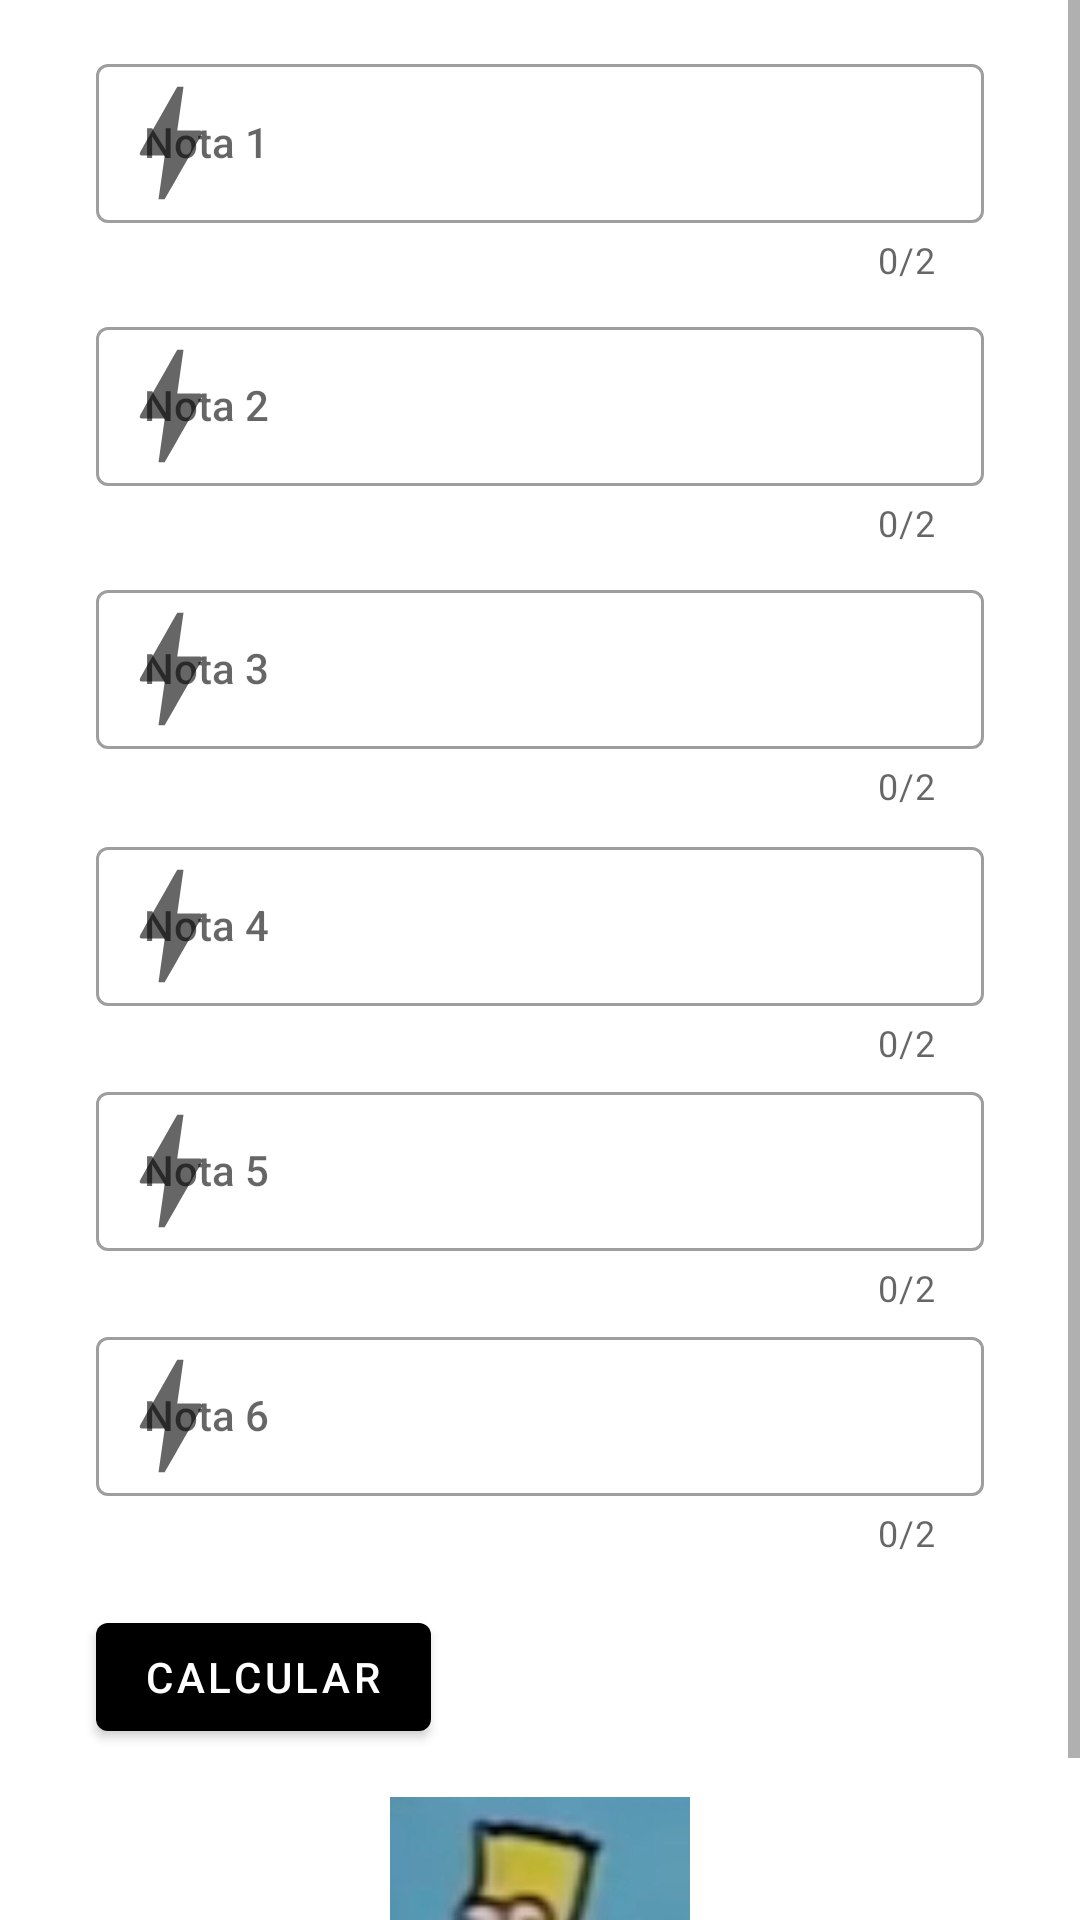

The Android layout XML behind this screen, and the referenced resources:
<!-- AndroidManifest.xml: application theme Theme.MyRural -->
<!-- res/layout/activity_main.xml -->
<?xml version="1.0" encoding="utf-8"?>
<ScrollView
        xmlns:android="http://schemas.android.com/apk/res/android"
        xmlns:tools="http://schemas.android.com/tools"
        xmlns:app="http://schemas.android.com/apk/res-auto"
        android:layout_width="match_parent"
        android:layout_height="match_parent"
        tools:context=".MainActivity">

    <androidx.constraintlayout.widget.ConstraintLayout
            android:layout_width="match_parent"
            android:layout_height="match_parent">
        <com.google.android.material.textfield.TextInputLayout
                style="@style/Widget.MaterialComponents.TextInputLayout.OutlinedBox"
                android:id="@+id/campo_nota_1"
                android:layout_width="match_parent"
                android:layout_height="wrap_content"
                android:layout_marginStart="32dp"
                android:layout_marginTop="16dp"
                android:layout_marginEnd="32dp"
                android:hint="Nota 1"
                app:counterEnabled="true"
                app:counterMaxLength="2"
                app:endIconMode="clear_text"
                app:startIconDrawable="@drawable/baseline_bolt_24"
                app:layout_constraintEnd_toEndOf="parent"
                app:layout_constraintStart_toStartOf="parent"
                app:layout_constraintTop_toTopOf="parent" app:layout_constraintHorizontal_bias="0.0">
            <com.google.android.material.textfield.TextInputEditText
                    android:id="@+id/nota1"
                    android:maxLength="2"
                    android:layout_width="match_parent"
                    android:layout_height="wrap_content"
                    android:textAppearance="@style/TextAppearance.AppCompat.Body2"
                    android:selectAllOnFocus="false" android:singleLine="false"
                    android:inputType="number"/>

        </com.google.android.material.textfield.TextInputLayout>

        <com.google.android.material.textfield.TextInputLayout
                style="@style/Widget.MaterialComponents.TextInputLayout.OutlinedBox"
                android:id="@+id/campo_nota_2"
                android:layout_width="match_parent"
                android:layout_height="wrap_content"
                android:hint="Nota 2"
                app:counterEnabled="true"
                app:counterMaxLength="2"
                app:endIconMode="clear_text"
                app:startIconDrawable="@drawable/baseline_bolt_24"
                android:layout_marginTop="9dp"
                app:layout_constraintStart_toStartOf="parent"
                app:layout_constraintEnd_toEndOf="parent" android:layout_marginStart="32dp"
                android:layout_marginEnd="32dp" app:layout_constraintTop_toBottomOf="@+id/campo_nota_1">
            <com.google.android.material.textfield.TextInputEditText
                    android:id="@+id/nota2"
                    android:maxLength="2"
                    android:layout_width="match_parent"
                    android:textColor="@color/black"
                    android:layout_height="wrap_content"
                    android:textAppearance="@style/TextAppearance.AppCompat.Body2"
                    android:selectAllOnFocus="false" android:singleLine="false" android:inputType="number"/>

        </com.google.android.material.textfield.TextInputLayout>


        <com.google.android.material.textfield.TextInputLayout
                style="@style/Widget.MaterialComponents.TextInputLayout.OutlinedBox"
                android:id="@+id/campo_nota_3"
                android:layout_width="match_parent"
                android:layout_height="wrap_content"
                android:hint="Nota 3"
                app:counterEnabled="true"
                app:counterMaxLength="2"
                app:endIconMode="clear_text"
                app:startIconDrawable="@drawable/baseline_bolt_24"
                app:layout_constraintStart_toStartOf="parent"
                app:layout_constraintEnd_toEndOf="parent" android:layout_marginStart="32dp"
                android:layout_marginEnd="32dp" android:layout_marginTop="9dp"
                app:layout_constraintTop_toBottomOf="@+id/campo_nota_2">
            <com.google.android.material.textfield.TextInputEditText
                    android:id="@+id/nota3"
                    android:maxLength="2"
                    android:layout_width="match_parent"
                    android:layout_height="wrap_content"
                    android:textAppearance="@style/TextAppearance.AppCompat.Body2"
                    android:selectAllOnFocus="false" android:singleLine="false" android:inputType="number"/>

        </com.google.android.material.textfield.TextInputLayout>

        <com.google.android.material.textfield.TextInputLayout
                style="@style/Widget.MaterialComponents.TextInputLayout.OutlinedBox"
                android:id="@+id/campo_nota_4"
                android:layout_width="match_parent"
                android:layout_height="wrap_content"
                android:hint="Nota 4"
                app:counterEnabled="true"
                app:counterMaxLength="2"
                app:endIconMode="clear_text"
                app:startIconDrawable="@drawable/baseline_bolt_24"
                app:layout_constraintStart_toStartOf="parent"
                app:layout_constraintEnd_toEndOf="parent" android:layout_marginStart="32dp"
                android:layout_marginEnd="32dp" android:layout_marginTop="7dp"
                app:layout_constraintTop_toBottomOf="@+id/campo_nota_3">
            <com.google.android.material.textfield.TextInputEditText
                    android:id="@+id/nota4"
                    android:maxLength="2"
                    android:layout_width="match_parent"
                    android:layout_height="wrap_content"
                    android:textAppearance="@style/TextAppearance.AppCompat.Body2"
                    android:selectAllOnFocus="false" android:singleLine="false" android:inputType="number"/>

        </com.google.android.material.textfield.TextInputLayout>


        <com.google.android.material.textfield.TextInputLayout
                style="@style/Widget.MaterialComponents.TextInputLayout.OutlinedBox"
                android:id="@+id/campo_nota_5"
                android:layout_width="match_parent"
                android:layout_height="wrap_content"
                android:hint="Nota 5"
                app:counterEnabled="true"
                app:counterMaxLength="2"
                app:endIconMode="clear_text"
                app:startIconDrawable="@drawable/baseline_bolt_24"
                app:layout_constraintStart_toStartOf="parent"
                app:layout_constraintEnd_toEndOf="parent" android:layout_marginStart="32dp"
                android:layout_marginEnd="32dp" android:layout_marginTop="3dp"
                app:layout_constraintTop_toBottomOf="@+id/campo_nota_4">
            <com.google.android.material.textfield.TextInputEditText
                    android:id="@+id/nota5"
                    android:maxLength="2"
                    android:layout_width="match_parent"
                    android:layout_height="wrap_content"
                    android:textAppearance="@style/TextAppearance.AppCompat.Body2"
                    android:selectAllOnFocus="false" android:singleLine="false" android:inputType="number"/>

        </com.google.android.material.textfield.TextInputLayout>

        <com.google.android.material.textfield.TextInputLayout
                style="@style/Widget.MaterialComponents.TextInputLayout.OutlinedBox"
                android:id="@+id/Campo_Nota_6"
                android:layout_width="match_parent"
                android:layout_height="wrap_content"
                app:counterEnabled="true"
                app:counterMaxLength="2"
                app:endIconMode="clear_text"
                android:hint="Nota 6"
                app:startIconDrawable="@drawable/baseline_bolt_24"
                app:layout_constraintStart_toStartOf="parent"
                app:layout_constraintEnd_toEndOf="parent" android:layout_marginStart="32dp"
                android:layout_marginEnd="32dp" android:layout_marginTop="3dp"
                app:layout_constraintTop_toBottomOf="@+id/campo_nota_5">
            <com.google.android.material.textfield.TextInputEditText
                    android:id="@+id/Nota6"
                    android:maxLength="2"
                    android:layout_width="match_parent"
                    android:layout_height="wrap_content"
                    android:textAppearance="@style/TextAppearance.AppCompat.Body2"
                    android:selectAllOnFocus="false" android:singleLine="false"
                    android:inputType="number"/>

        </com.google.android.material.textfield.TextInputLayout>

        <Button
                android:text="CALCULAR"
                android:layout_width="0dp"
                android:layout_height="wrap_content" android:id="@+id/CALCULAR"
                app:layout_constraintStart_toStartOf="parent"
                android:layout_marginTop="16dp"
                android:layout_marginStart="32dp" app:layout_constraintTop_toBottomOf="@+id/Campo_Nota_6"/>
        <ImageView
                android:layout_width="100dp"
                android:layout_height="100dp" app:srcCompat="@drawable/rx" android:id="@+id/imageView2"
                app:layout_constraintEnd_toEndOf="parent" app:layout_constraintTop_toBottomOf="@+id/CALCULAR"
                app:layout_constraintStart_toStartOf="parent" android:layout_marginTop="16dp"/>
        <TextView
                android:text="TextView"
                android:visibility="gone"
                android:layout_width="wrap_content"
                android:layout_height="wrap_content"
                android:id="@+id/resultado"
                android:textSize="20sp"
                android:fontFamily="sans-serif"
                app:layout_constraintEnd_toEndOf="parent"
                app:layout_constraintStart_toEndOf="@+id/CALCULAR"
                app:layout_constraintTop_toBottomOf="@+id/Campo_Nota_6" android:layout_marginTop="16dp"
                tools:text="vas perdiendo"/>
    </androidx.constraintlayout.widget.ConstraintLayout>

</ScrollView>
<!-- resources referenced by this layout -->
<resources>
  <color name="black">#FF000000</color>
  <!-- drawable baseline_bolt_24 (drawable) -->
  <vector android:height="50dp" android:tint="#000000"
      android:viewportHeight="24" android:viewportWidth="24"
      android:width="50dp" xmlns:android="http://schemas.android.com/apk/res/android">
      <path android:fillColor="@android:color/white" android:pathData="M11,21h-1l1,-7H7.5c-0.58,0 -0.57,-0.32 -0.38,-0.66 0.19,-0.34 0.05,-0.08 0.07,-0.12C8.48,10.94 10.42,7.54 13,3h1l-1,7h3.5c0.49,0 0.56,0.33 0.47,0.51l-0.07,0.15C12.96,17.55 11,21 11,21z"/>
  </vector>
  <!-- drawable rx: jpg bitmap (drawable, 13934 bytes) -->
  <style name="Theme.MyRural" parent="Theme.MaterialComponents.DayNight.DarkActionBar">
          
          <item name="colorPrimary">@color/black</item>
          <item name="colorPrimaryVariant">@color/black</item>
          <item name="colorOnPrimary">@color/white</item>
          
          <item name="colorSecondary">@color/secondary_color</item>
          <item name="colorSecondaryVariant">@color/secondary_color</item>
          <item name="colorOnSecondary">@color/black</item>
          
          <item name="android:statusBarColor">?attr/colorPrimaryVariant</item>
          
      </style>
  <color name="white">#FFFFFFFF</color>
  <color name="secondary_color">#616161</color>
</resources>
